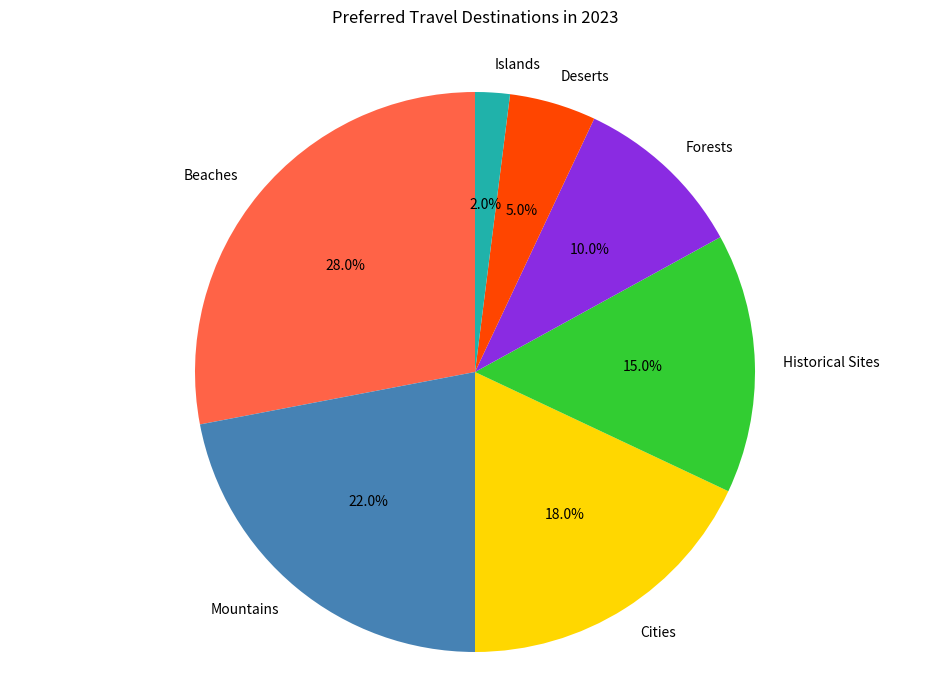

The matplotlib source for this figure:

import matplotlib.pyplot as plt

# Data
categories = [
    'Beaches', 'Mountains', 'Cities', 'Historical Sites', 
    'Forests', 'Deserts', 'Islands'
]
percentages = [28.0, 22.0, 18.0, 15.0, 10.0, 5.0, 2.0]

# Colors
colors = [
    '#FF6347', '#4682B4', '#FFD700', '#32CD32', '#8A2BE2', 
    '#FF4500', '#20B2AA'
]

# Plot
plt.figure(figsize=(12, 8))  # Width and height of the chart
plt.pie(percentages, labels=categories, colors=colors, startangle=90, autopct='%1.1f%%')

plt.title("Preferred Travel Destinations in 2023", pad=30)
plt.axis('equal')  # Equal aspect ratio ensures that pie is drawn as a circle.

plt.show()
